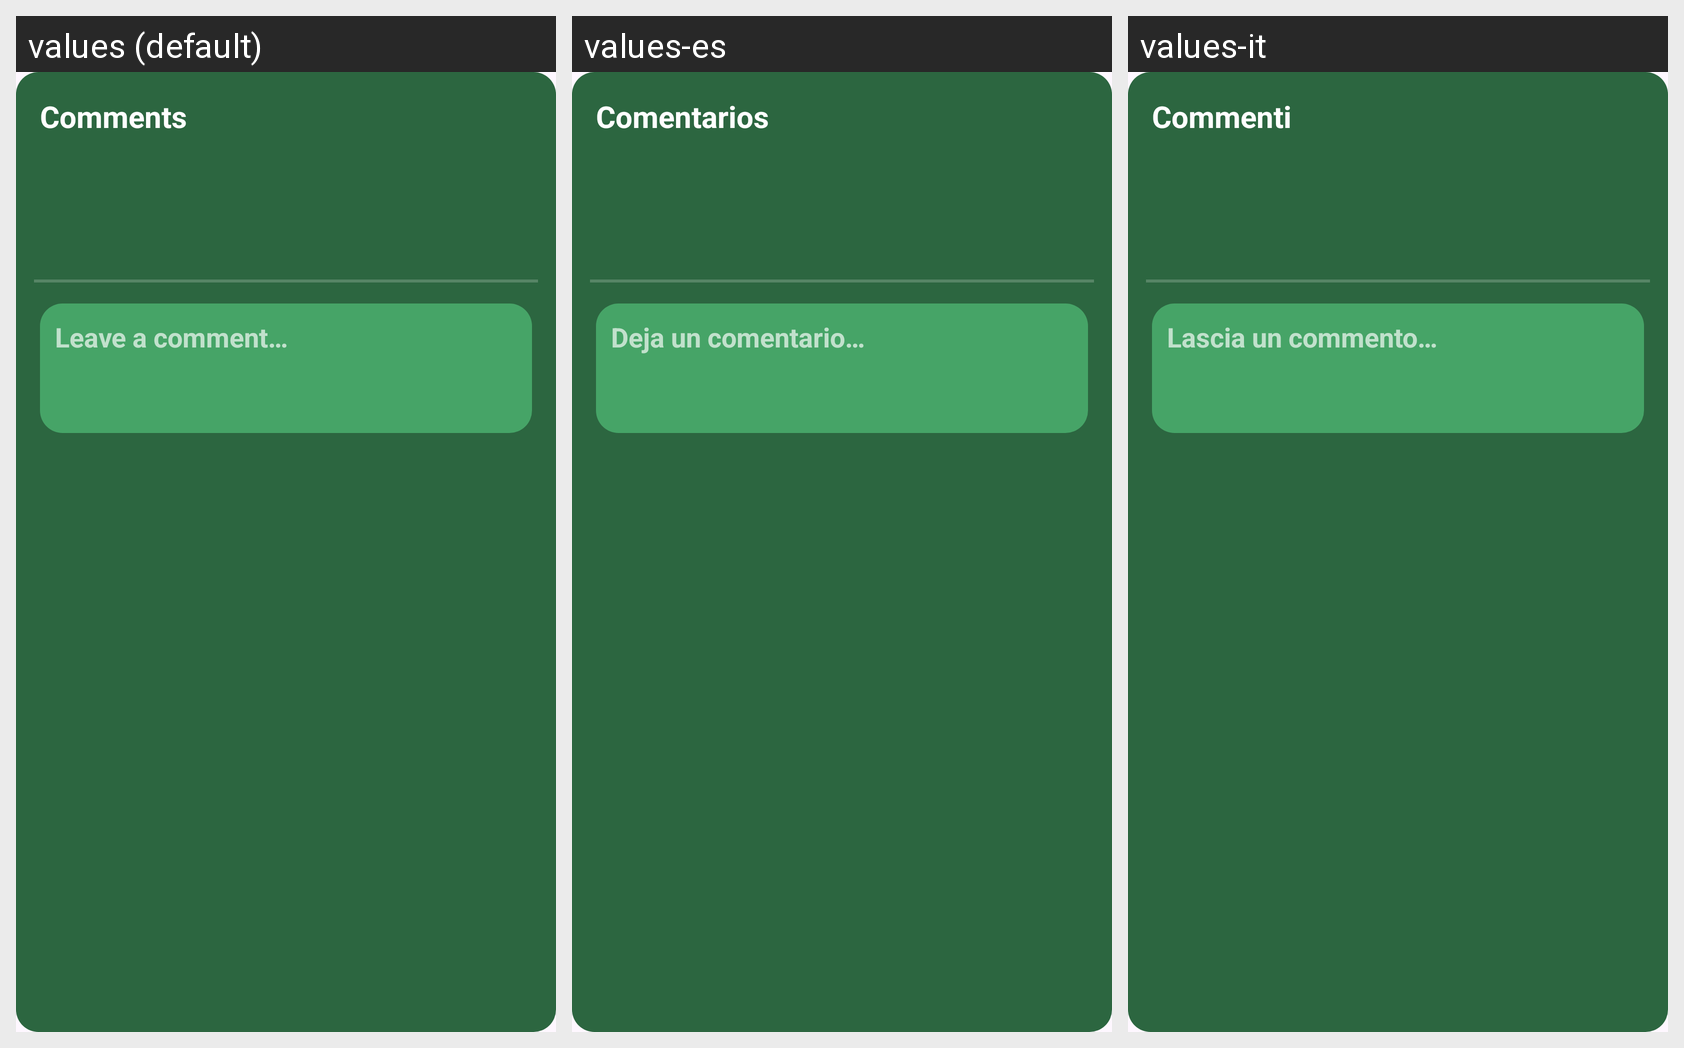

The same Android screen rendered under several of its app's locales, left to right. List the strings drawn on it with the default value and each locale's translation.
Android screen res/layout/recipe_comments_view.xml rendered under 3 locales, left to right: values (default), values-es, values-it. Device: Nexus 5 (rendered at 1080×1920; each locale shown at half size, 540×960, under a caption strip naming it); theme Theme.ChefTube.
Strings drawn on this screen, with the default value and each locale's value (text and hints the layout hard-codes, and strings that could not be matched under every locale, appear in the picture but are not listed):

comments
  values: Comments
  values-es: Comentarios
  values-it: Commenti

leave_a_comment
  values: Leave a comment…
  values-es: Deja un comentario…
  values-it: Lascia un commento…
